Dataset: eye_dataset (GitHub, aloksharma123/animal_eye_classifier). Classes: cat, dog, wild animal.

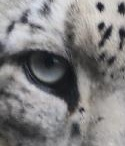
Label: wild animal

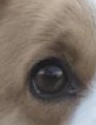
Label: dog

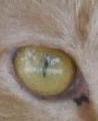
Label: cat

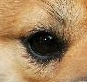
Label: dog

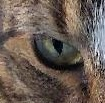
Label: cat

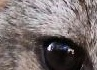
Label: wild animal
